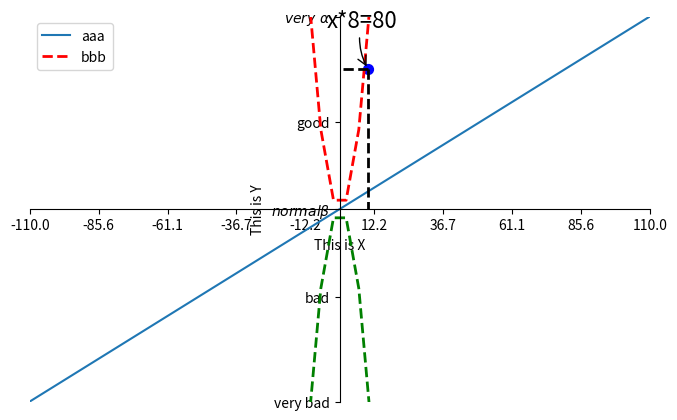
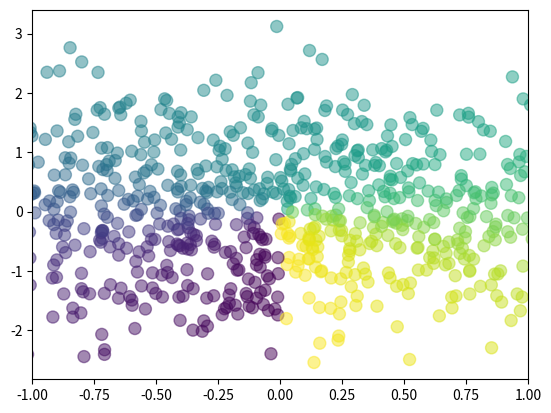
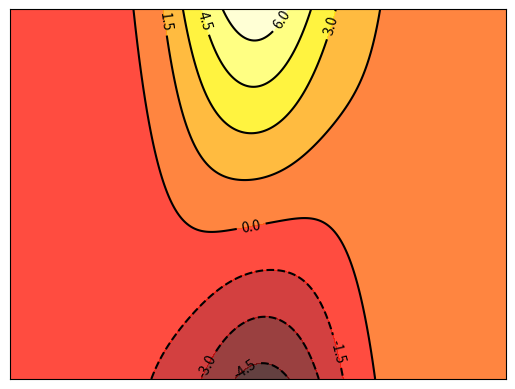
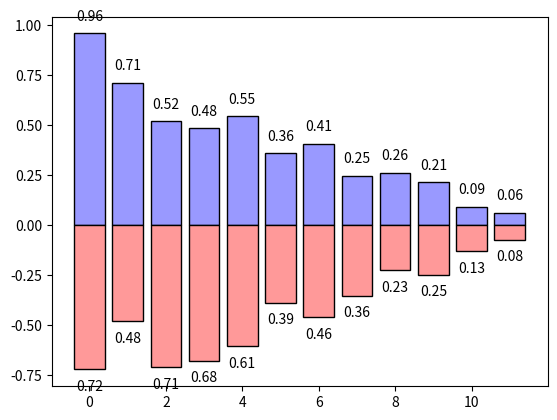

The matplotlib source for these figures, in order:
# # 这是一个示例 Python 脚本。
#
# # 按 Shift+F10 执行或将其替换为您的代码。
# # 按 双击 Shift 在所有地方搜索类、文件、工具窗口、操作和设置。
#
#
# def print_hi(name):
#     # 在下面的代码行中使用断点来调试脚本。
#     print(f'Hi, {name}')  # 按 Ctrl+F8 切换断点。
#
#
# # 按间距中的绿色按钮以运行脚本。
# if __name__ == '__main__':
# [redacted]
#
# # 访问 https://www.jetbrains.com/help/pycharm/ 获取 PyCharm 帮助

import matplotlib.pyplot as plt
import numpy as np
from mpl_toolkits.mplot3d import Axes3D


x = np.linspace(-110,110,50)
print(type(x))
y1 = x**2
y2 = x
y3 = -y1
y4 = x*8
x0 = 10
y0 = x0*8
# plt.figure()   #开始绘图1，括号内可指定num=2，注明图像名字
# plt.plot(x,y1)

plt.figure(num=11,figsize=(8,5))    #开始绘图1，括号内可指定num=2，注明图像名字


plt.xlim((-110,110)) #x坐标标尺
plt.ylim((-110,110)) #Y坐标标尺
plt.ylabel('This is Y') #Y坐标轴标号
plt.xlabel('This is X')
ticks_X = np.linspace(-110,110,10)
plt.xticks(ticks_X)
plt.yticks([-110,-50,0,50,110],['very bad','bad',r'$normal \beta$','good',r'$very\ \alpha$']) # $内容$，采用流线英文表示，添加r为

#设置坐标轴位置 gca:get current axis

ax = plt.gca()
ax.spines['right'].set_color('none')
ax.spines['top'].set_color('none')
ax.xaxis.set_ticks_position('bottom')
ax.yaxis.set_ticks_position('left')
ax.spines['bottom'].set_position(('axes',0.5))   #outward, axes
ax.spines['left'].set_position(('data',0))

#图例legend
plt.plot(x,y2,label='差') #在图中画线1
plt.plot(x,y1,color="red",linewidth=2.0,linestyle="--",label='良') #在图中画线1
plt.plot(x,y3,color="green",linewidth=2.0,linestyle="--",label='优') #在图中画线1
plt.scatter(x0,y0,s=50,color='b')#输出为单独的点
plt.plot([x0,x0],[y0,0],'k--',lw='2')
plt.plot([x0,0],[y0,y0],'k--',lw='2')
plt.annotate('x*8=%s'%y0,xy=(x0,y0),xycoords='data',xytext=(-30,30),textcoords='offset points',fontsize=16,
             arrowprops=dict(arrowstyle = '->',connectionstyle='arc3,rad=.2'))


plt.legend(labels=['aaa','bbb'],loc='best')


plt.figure()
n = 1024
X = np.random.normal(0,1,n)
Y = np.random.normal(0,1,n)
T = np.arctan2(X,Y)   #FOR COLOR
plt.scatter(X,Y,s=75,c=T,alpha=0.5)

plt.xlim((-1,1))

plt.figure(num=99)

Z = 12
A = np.arange(Z)
B1 = (1-A/float(Z))*np.random.uniform(0.5,1,Z)
B2 = (1-A/float(Z))*np.random.uniform(0.5,1,Z)

plt.bar(A,B1,facecolor='#9999ff',edgecolor='black')

plt.bar(A,-B2,facecolor='#ff9999',edgecolor='black')

for x,y in zip(A,B1):
    plt.text(x+0,y+0.05,'%.2f'%y,ha='center',va='bottom')

for x,y in zip(A,B2):
    plt.text(x+0,-y-0.05,'%.2f'%y,ha='center',va='top')




def f(x,y):
    h = (1-x/2+x**5+y*2)*np.exp(-x**2,-y**2)
    return h

q =256
x = np.linspace(-3,3,q)
y = np.linspace(-3,3,q)
X,Y = np.meshgrid(x,y)



plt.figure(num=77)
plt.contourf(X,Y,f(X,Y),8,alpha=0.75,cmap=plt.cm.hot)

L = plt.contour(X,Y,f(X,Y),8,colors='black',wideline=0.5)
print(type(L))
plt.clabel(L,inline=True,fontsize=10)

plt.xticks(())
plt.yticks(())

ifg = plt.figure()
ax =Axes3D(ifg)

J = np.arange(-4,4,0.25)
P = np.arange(-4,4,0.25)

J,P = np.meshgrid(J,P)
R = np.sqrt(J**2+P**2)
Z = np.sin(R)

#画3D图
ax.plot_surface(J,P,Z,rstride=1,cstride=1,cmap=plt.get_cmap('rainbow'))
plt.ylabel('This is Y') #Y坐标轴标号
plt.xlabel('This is X')
ax.contourf(J,P,Z,zdir='z',offset=-2,cmap='rainbow')  #等高面，z方向
ax.contour(J,P,Z,zdir='x',offset=-4,cmap='rainbow')   #等高线，x方向
ax.contourf(J,P,Z,zdir='y',offset=-4,cmap='rainbow')   #等高线，x方向
ax.set_zlim(-2,2)











plt.show()













plt.show() #将绘制的图像显示出来



#
# if __name__ == '__main__':
# [redacted]